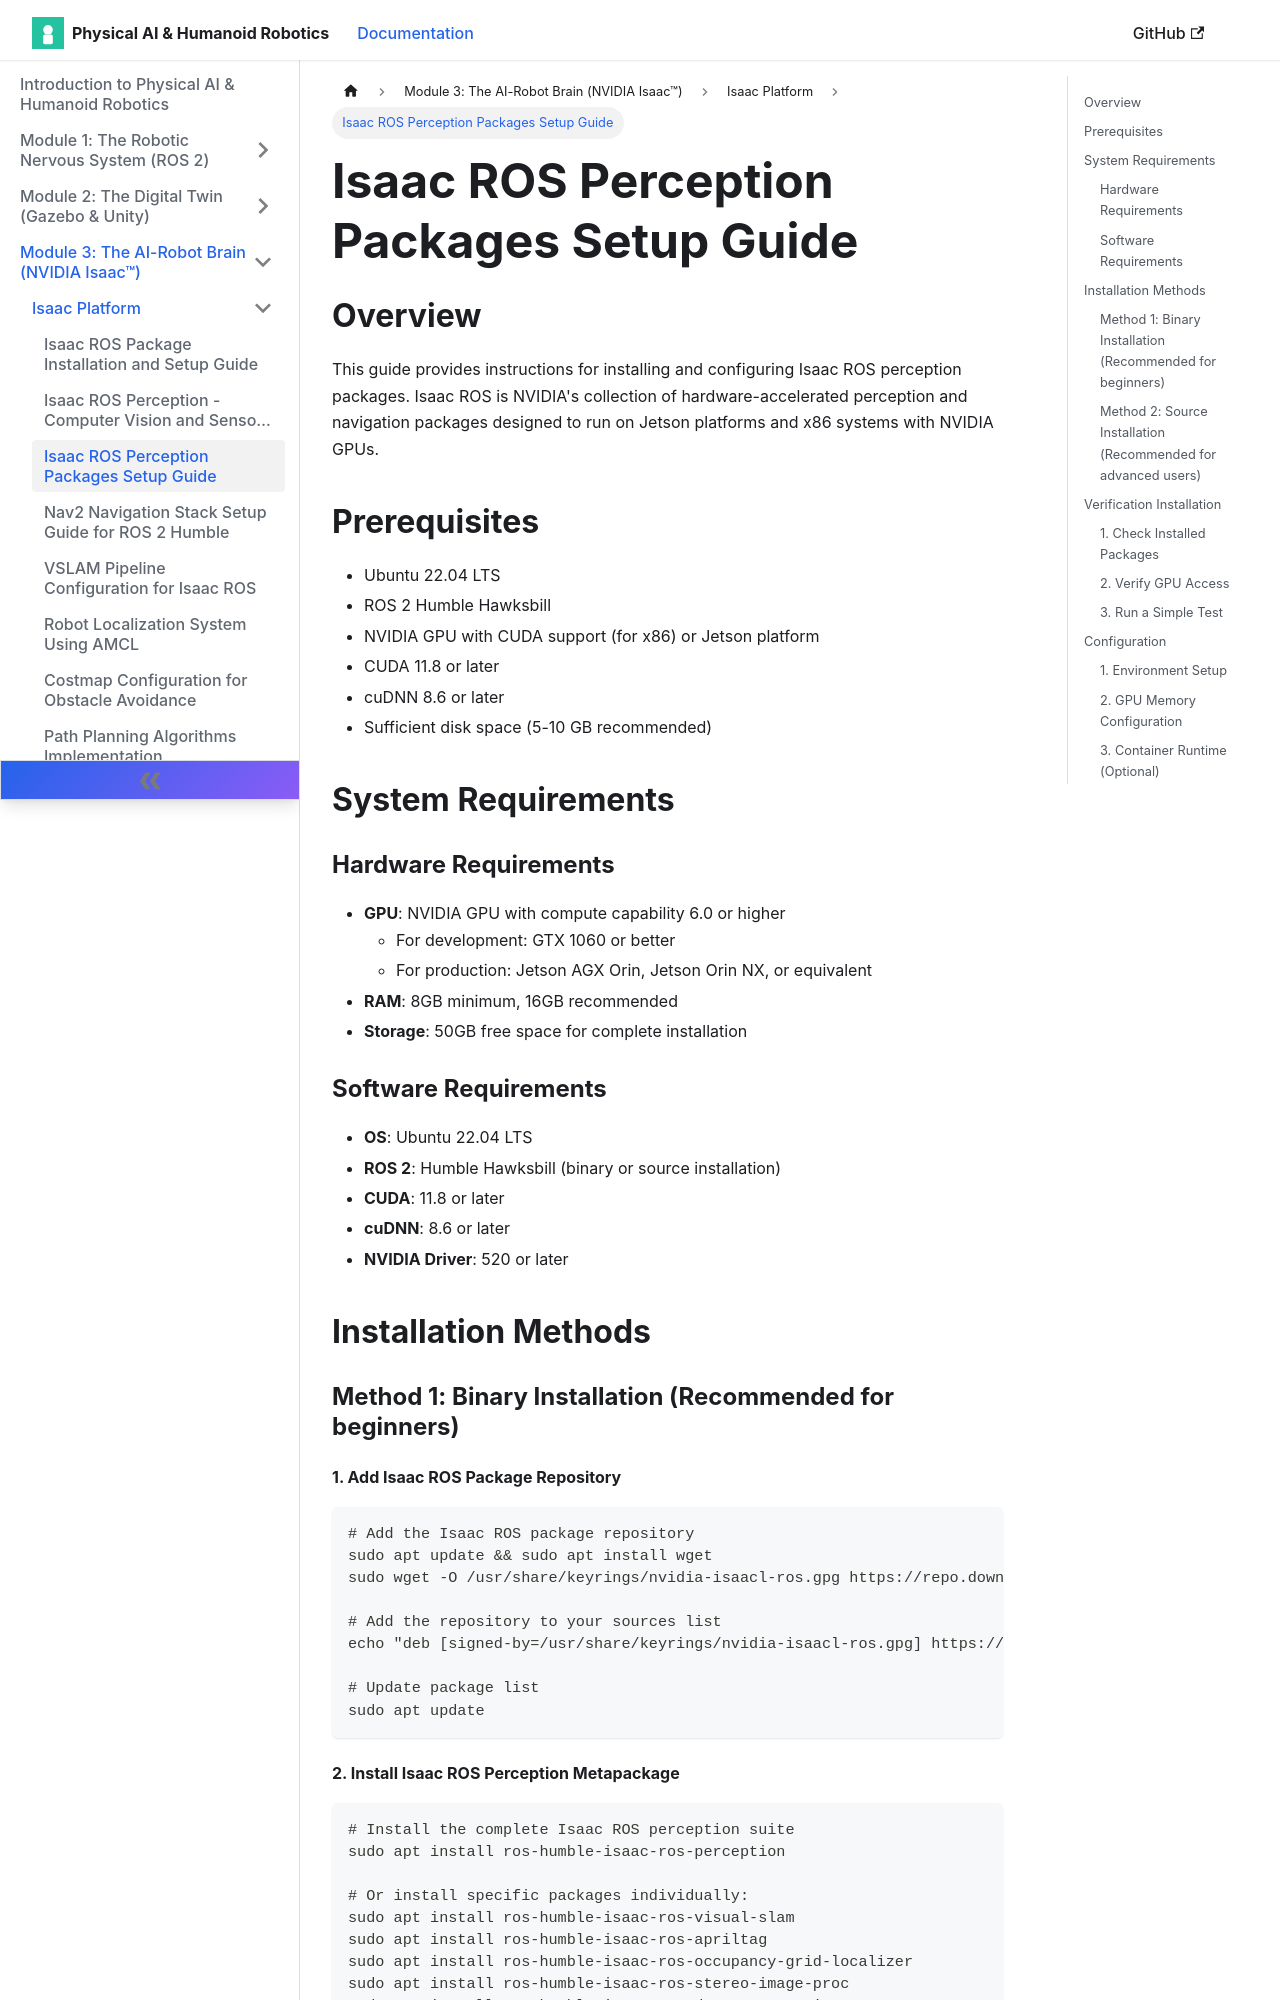

repository: muhammadali304/Physical-Ai-Humanoid-Robotics-Book · page: docs/isaac-platform/isaac-ros-perception-setup/index.html · generator: docusaurus

# Isaac ROS Perception Packages Setup Guide

## Overview

This guide provides instructions for installing and configuring Isaac ROS perception packages. Isaac ROS is NVIDIA's collection of hardware-accelerated perception and navigation packages designed to run on Jetson platforms and x86 systems with NVIDIA GPUs.

## Prerequisites

- Ubuntu 22.04 LTS
- ROS 2 Humble Hawksbill
- NVIDIA GPU with CUDA support (for x86) or Jetson platform
- CUDA 11.8 or later
- cuDNN 8.6 or later
- Sufficient disk space (5-10 GB recommended)

## System Requirements

### Hardware Requirements
- **GPU**: NVIDIA GPU with compute capability 6.0 or higher
  - For development: GTX 1060 or better
  - For production: Jetson AGX Orin, Jetson Orin NX, or equivalent
- **RAM**: 8GB minimum, 16GB recommended
- **Storage**: 50GB free space for complete installation

### Software Requirements
- **OS**: Ubuntu 22.04 LTS
- **ROS 2**: Humble Hawksbill (binary or source installation)
- **CUDA**: 11.8 or later
- **cuDNN**: 8.6 or later
- **NVIDIA Driver**: 520 or later

## Installation Methods

### Method 1: Binary Installation (Recommended for beginners)

#### 1. Add Isaac ROS Package Repository

```bash
# Add the Isaac ROS package repository
sudo apt update && sudo apt install wget
sudo wget -O /usr/share/keyrings/nvidia-isaacl-ros.gpg https://repo.download.nvidia.com/nvidia-isaacl-ros.gpg

# Add the repository to your sources list
echo "deb [signed-by=/usr/share/keyrings/nvidia-isaacl-ros.gpg] https://repo.download.nvidia.com/ all main" | sudo tee /etc/apt/sources.list.d/nvidia-isaacl-ros.list

# Update package list
sudo apt update
```
